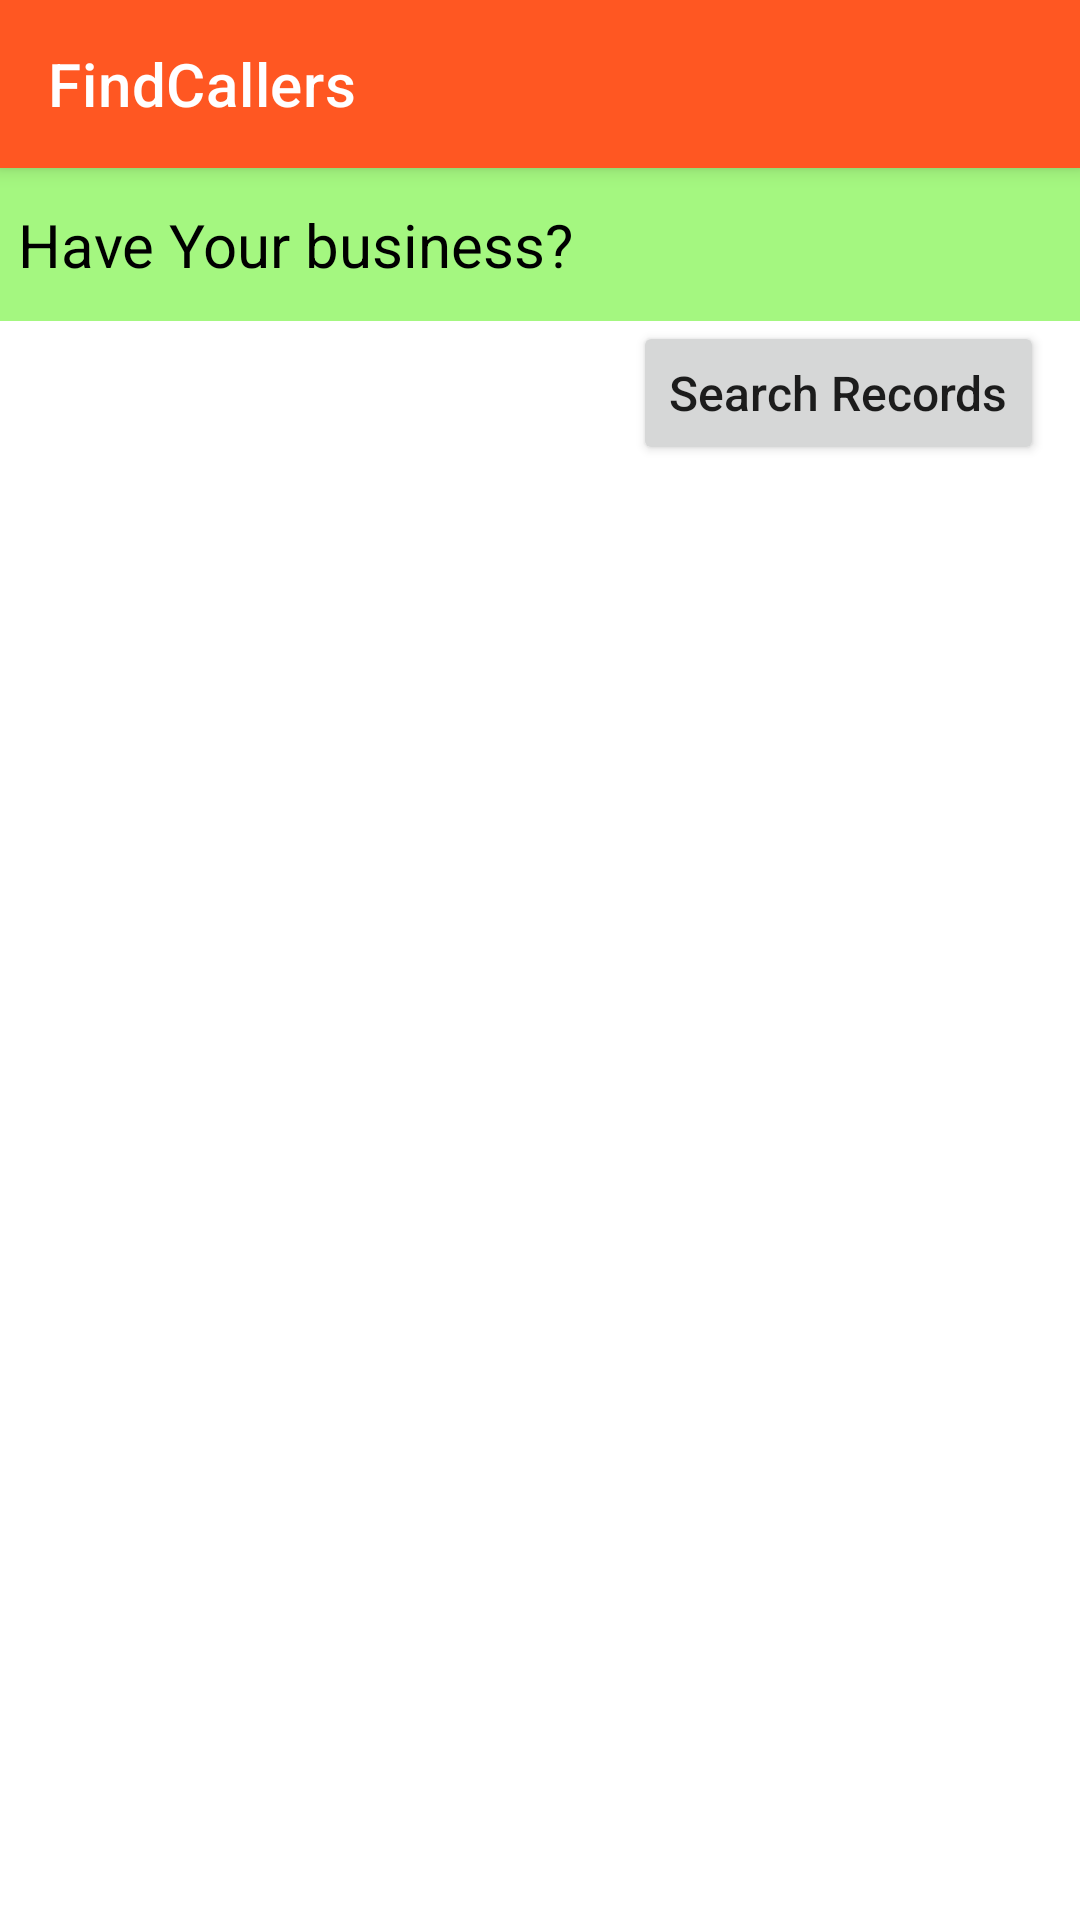

Here is an Android app screen rendered from its layout file. Give the layout XML and the strings, colors and styles it references.
<!-- AndroidManifest.xml: application theme Theme.FindCallers -->
<!-- res/layout/activity_search_important_number.xml -->
<?xml version="1.0" encoding="utf-8"?>
<RelativeLayout xmlns:android="http://schemas.android.com/apk/res/android"
    xmlns:app="http://schemas.android.com/apk/res-auto"
    xmlns:tools="http://schemas.android.com/tools"
    android:layout_width="match_parent"
    android:layout_height="match_parent"
    android:background="@color/white"
    android:orientation="vertical"
    tools:context=".widgets.activity.SearchImportantNumberActivity">

    <include layout="@layout/custom_tool_bar" />

    <LinearLayout
        android:layout_width="match_parent"
        android:layout_height="wrap_content"
        android:layout_below="@+id/appBar"
        android:orientation="vertical">

        <TextView
            android:id="@+id/tvBusinessAccount"
            android:layout_width="match_parent"
            android:layout_height="wrap_content"
            android:background="@color/greenLight"
            android:clickable="true"
            android:drawablePadding="8dp"
            android:focusable="true"
            android:paddingStart="6dp"
            android:paddingTop="12dp"
            android:paddingEnd="6dp"
            android:paddingBottom="12dp"
            android:text="Have Your business?"
            android:textColor="@color/black"
            android:textSize="20sp"
            app:drawableEndCompat="@drawable/ic_left_arraw"
            app:drawableTint="@color/colorPrimary"
            tools:ignore="HardcodedText" />

        <Button
            android:id="@+id/btnSearch"
            android:layout_width="wrap_content"
            android:layout_height="wrap_content"
            android:layout_gravity="end"
            android:layout_marginEnd="12dp"
            android:drawableEnd="@drawable/ic_left_arraw"
            android:drawablePadding="6dp"
            android:drawableTint="@color/white"
            android:text="Search Records"
            android:textAllCaps="false"
            android:textSize="16sp"
            tools:ignore="HardcodedText" />

        <androidx.recyclerview.widget.RecyclerView
            android:id="@+id/rvDetails"
            android:layout_width="match_parent"
            android:layout_height="match_parent"
            android:orientation="vertical"
            app:layoutManager="androidx.recyclerview.widget.LinearLayoutManager"
            tools:listitem="@layout/layout_business_adapter" />
    </LinearLayout>

    <TextView
        android:id="@+id/tvMessage"
        android:layout_width="wrap_content"
        android:layout_height="wrap_content"
        android:layout_centerInParent="true"
        android:layout_gravity="center"
        android:text="Not found"
        android:visibility="gone"
        android:textColor="@color/accent"
        android:textSize="18sp"
        tools:ignore="HardcodedText" />

</RelativeLayout>
<!-- res/layout/custom_tool_bar.xml (included above) -->
<merge xmlns:android="http://schemas.android.com/apk/res/android"
    xmlns:app="http://schemas.android.com/apk/res-auto"
    android:layout_width="match_parent"
    android:layout_height="match_parent">

    <com.google.android.material.appbar.AppBarLayout
        android:id="@+id/appBar"
        android:layout_width="match_parent"
        android:layout_height="wrap_content"
        android:elevation="4dp">

        <androidx.appcompat.widget.Toolbar
            android:id="@+id/toolBar"
            android:layout_width="match_parent"
            android:layout_height="wrap_content"
            android:background="@color/colorPrimary"
            android:minHeight="?attr/actionBarSize"
            app:layout_scrollFlags="enterAlways|scroll"
            app:title="@string/app_name"
            app:titleTextColor="@color/white" />

    </com.google.android.material.appbar.AppBarLayout>



</merge>
<!-- res/layout/layout_business_adapter.xml (included above) -->
<?xml version="1.0" encoding="utf-8"?>
<androidx.cardview.widget.CardView android:clickable="true"
    android:focusable="true"
    android:layout_height="wrap_content"
    android:layout_margin="6dp"
    android:layout_width="match_parent"
    app:cardBackgroundColor="@color/white"
    app:cardCornerRadius="12dp"
    app:contentPadding="12dp"
    xmlns:android="http://schemas.android.com/apk/res/android"
    xmlns:app="http://schemas.android.com/apk/res-auto"
    xmlns:tools="http://schemas.android.com/tools">

    <LinearLayout
        android:layout_height="wrap_content"
        android:layout_width="match_parent"
        android:orientation="vertical">

        <LinearLayout
            android:layout_height="wrap_content"
            android:layout_width="match_parent"
            android:weightSum="4">

            <TextView
                android:ellipsize="end"
                android:id="@+id/tvName"
                android:includeFontPadding="false"
                android:layout_height="wrap_content"
                android:layout_weight="2.3"
                android:layout_width="0dp"
                android:lines="1"
                android:text="Ritunjay kumar"
                android:textColor="@color/black"
                android:textSize="22sp"
                tools:ignore="HardcodedText" />

            <TextView
                android:ellipsize="end"
                android:id="@+id/tvDoctorType"
                android:layout_height="wrap_content"
                android:layout_weight="1.7"
                android:layout_width="0dp"
                android:lines="1"
                android:text="doctor type"
                android:textAlignment="center"
                android:textColor="@color/accent"
                android:textSize="18sp"
                tools:ignore="HardcodedText" />

        </LinearLayout>

        <LinearLayout
            android:layout_height="wrap_content"
            android:layout_marginTop="3dp"
            android:layout_width="match_parent"
            android:padding="2dp">

            <TextView
                android:ellipsize="end"
                android:id="@+id/tvArea"
                android:layout_height="wrap_content"
                android:layout_weight="1"
                android:layout_width="0dp"
                android:lines="1"
                android:text="area"
                android:textAlignment="center"
                android:textColor="@color/black"
                android:textSize="18sp"
                tools:ignore="HardcodedText" />

            <TextView
                android:ellipsize="end"
                android:id="@+id/tvDistrict"
                android:layout_height="wrap_content"
                android:layout_weight="1"
                android:layout_width="0dp"
                android:lines="1"
                android:text="district"
                android:textAlignment="center"
                android:textColor="@color/black"
                android:textSize="18sp"
                tools:ignore="HardcodedText" />

            <TextView
                android:ellipsize="end"
                android:id="@+id/tvDistance"
                android:layout_height="wrap_content"
                android:layout_weight="1"
                android:layout_width="0dp"
                android:lines="1"
                android:text="distance"
                android:textAlignment="center"
                android:textColor="@color/black"
                android:textSize="18sp"
                tools:ignore="HardcodedText" />


        </LinearLayout>

    </LinearLayout>


</androidx.cardview.widget.CardView>
<!-- resources referenced by this layout -->
<resources>
  <color name="accent">#448AFF</color>
  <color name="black">#FF000000</color>
  <color name="colorPrimary">#FF5722</color>
  <color name="greenLight">#804AEF02</color>
  <color name="white">#FFFFFFFF</color>
  <string name="app_name">FindCallers</string>
  <style name="Theme.FindCallers" parent="Theme.MaterialComponents.DayNight.NoActionBar">
          <item name="colorPrimary">@color/colorPrimary</item>
          <item name="colorPrimaryVariant">@color/colorPrimaryDark</item>
          <item name="colorOnPrimary">@color/white</item>
          <item name="colorSecondary">@color/colorSecondary</item>
          <item name="colorSecondaryVariant">@color/colorSecondaryDark</item>
          <item name="colorOnSecondary">@color/black</item>
          <item name="android:statusBarColor" tools:targetApi="l">?attr/colorPrimaryVariant</item>
          <item name="android:colorControlNormal">@color/white</item>
      </style>
  <color name="colorPrimaryDark">#E64A19</color>
  <color name="colorSecondary">#F44336</color>
  <color name="colorSecondaryDark">#D32F2F</color>
</resources>
